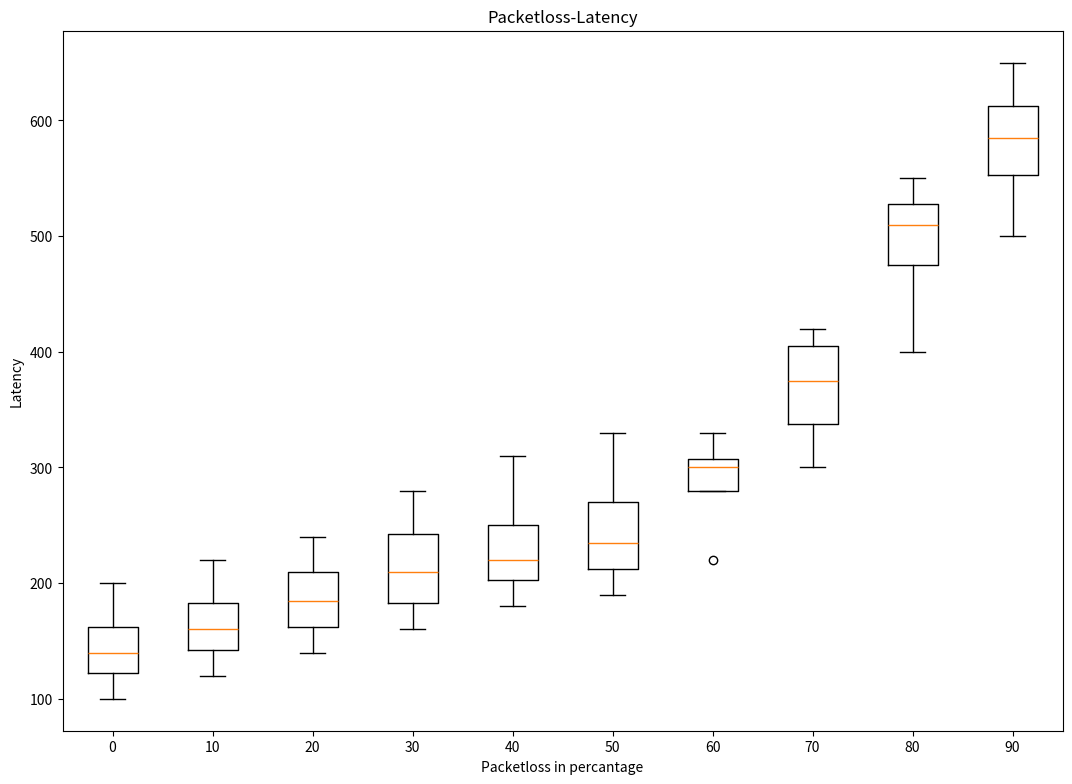

Python code for this plot:
# Import libraries
import matplotlib.pyplot as plt
import numpy as np

# TODO: read the measured latencies from a file (file structure not known yet)

# Add the data here
# packetloss_currentRate = [measuredLatency1, measuredLatency2, ...]
packetloss_0 = [100, 200, 150, 130]
packetloss_10 = [120, 220, 170, 150]
packetloss_20 = [140, 240, 200, 170]
packetloss_30 = [160, 280, 230, 190]
packetloss_40 = [180, 310, 230, 210]
packetloss_50 = [190, 330, 250, 220]
packetloss_60 = [300, 330, 300, 220]
packetloss_70 = [350, 400, 420, 300]
packetloss_80 = [550, 500, 520, 400]
packetloss_90 = [650, 570, 600, 500]
data = [packetloss_0, packetloss_10, packetloss_20, packetloss_30, packetloss_40, packetloss_50,
        packetloss_60, packetloss_70, packetloss_80, packetloss_90]

fig = plt.figure(figsize=(10, 7))

# Creating axes instance
ax = fig.add_axes([0, 0, 1, 1])
ax.set_ylabel('Latency')
ax.set_xlabel('Packetloss in percantage')
ax.set_title('Packetloss-Latency')

# y-axis labels
ax.set_xticklabels(['0', '10', '20', '30', '40', '50', '60', '70', '80', '90'])
# TODO: Fix UserWarning: FixedFormatter should only be used together with FixedLocator

# Creating plot
bp = ax.boxplot(data)

# save plot as png
plt.savefig('boxPlotLatencyExample.png', bbox_inches='tight')
# show plot
plt.show()
